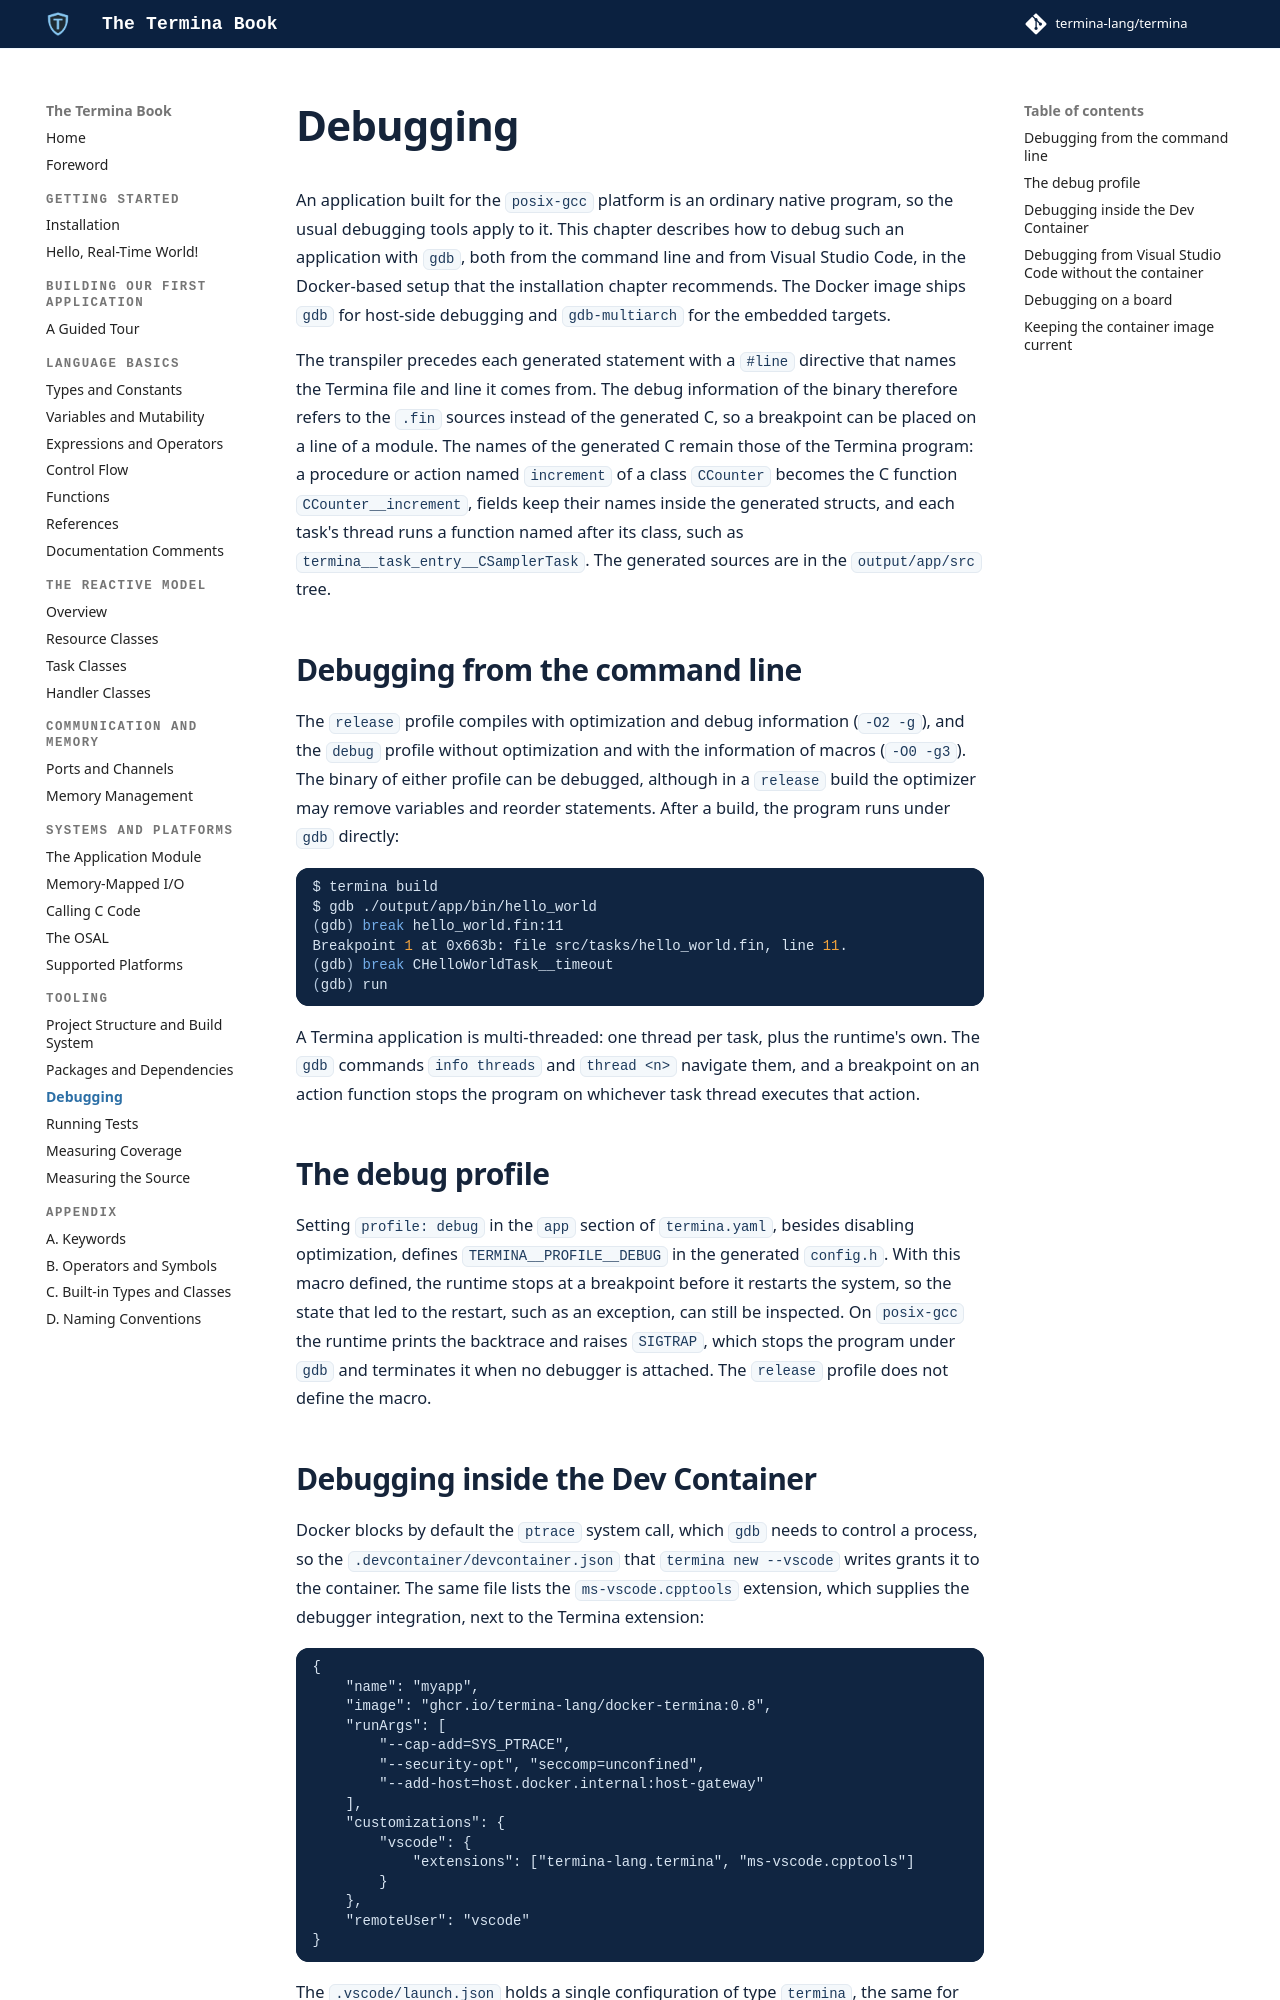

repository: termina-lang/book · page: tooling/debugging/index.html · generator: mkdocs

# Debugging

An application built for the `posix-gcc` platform is an ordinary native
program, so the usual debugging tools apply to it. This chapter describes how
to debug such an application with [`gdb`](https://www.sourceware.org/gdb/),
both from the command line and from Visual Studio Code, in the Docker-based setup that the
installation chapter recommends. The Docker image ships `gdb` for host-side
debugging and `gdb-multiarch` for the embedded targets.

The transpiler precedes each generated statement with a `#line` directive that
names the Termina file and line it comes from. The debug information of the
binary therefore refers to the `.fin` sources instead of the generated C, so a
breakpoint can be placed on a line of a module. The names of the generated C
remain those of the Termina program: a procedure or action named `increment`
of a class `CCounter` becomes the C function `CCounter__increment`, fields keep
their names inside the generated structs, and each task's thread runs a
function named after its class, such as `termina__task_entry__CSamplerTask`.
The generated sources are in the `output/app/src` tree.

## Debugging from the command line

The `release` profile compiles with optimization and debug information
(`-O2 -g`), and the `debug` profile without optimization and with the
information of macros (`-O0 -g3`). The binary of either profile can be debugged,
although in a `release` build the optimizer may remove variables and reorder
statements. After a build, the program runs under `gdb` directly:

```bash
$ termina build
$ gdb ./output/app/bin/hello_world
(gdb) break hello_world.fin:11
Breakpoint 1 at 0x663b: file src/tasks/hello_world.fin, line 11.
(gdb) break CHelloWorldTask__timeout
(gdb) run
```

A Termina application is multi-threaded: one thread per task, plus the
runtime's own. The `gdb` commands `info threads` and `thread <n>` navigate
them, and a breakpoint on an action function stops the program on whichever
task thread executes that action.

## The debug profile

Setting `profile: debug` in the `app` section of `termina.yaml`, besides
disabling optimization, defines `TERMINA__PROFILE__DEBUG` in the generated
`config.h`. With this macro defined, the runtime stops at a breakpoint before
it restarts the system, so the state that led to the restart, such as an
exception, can still be inspected. On `posix-gcc` the runtime prints the
backtrace and raises `SIGTRAP`, which stops the program under `gdb` and
terminates it when no debugger is attached. The `release` profile does not
define the macro.
